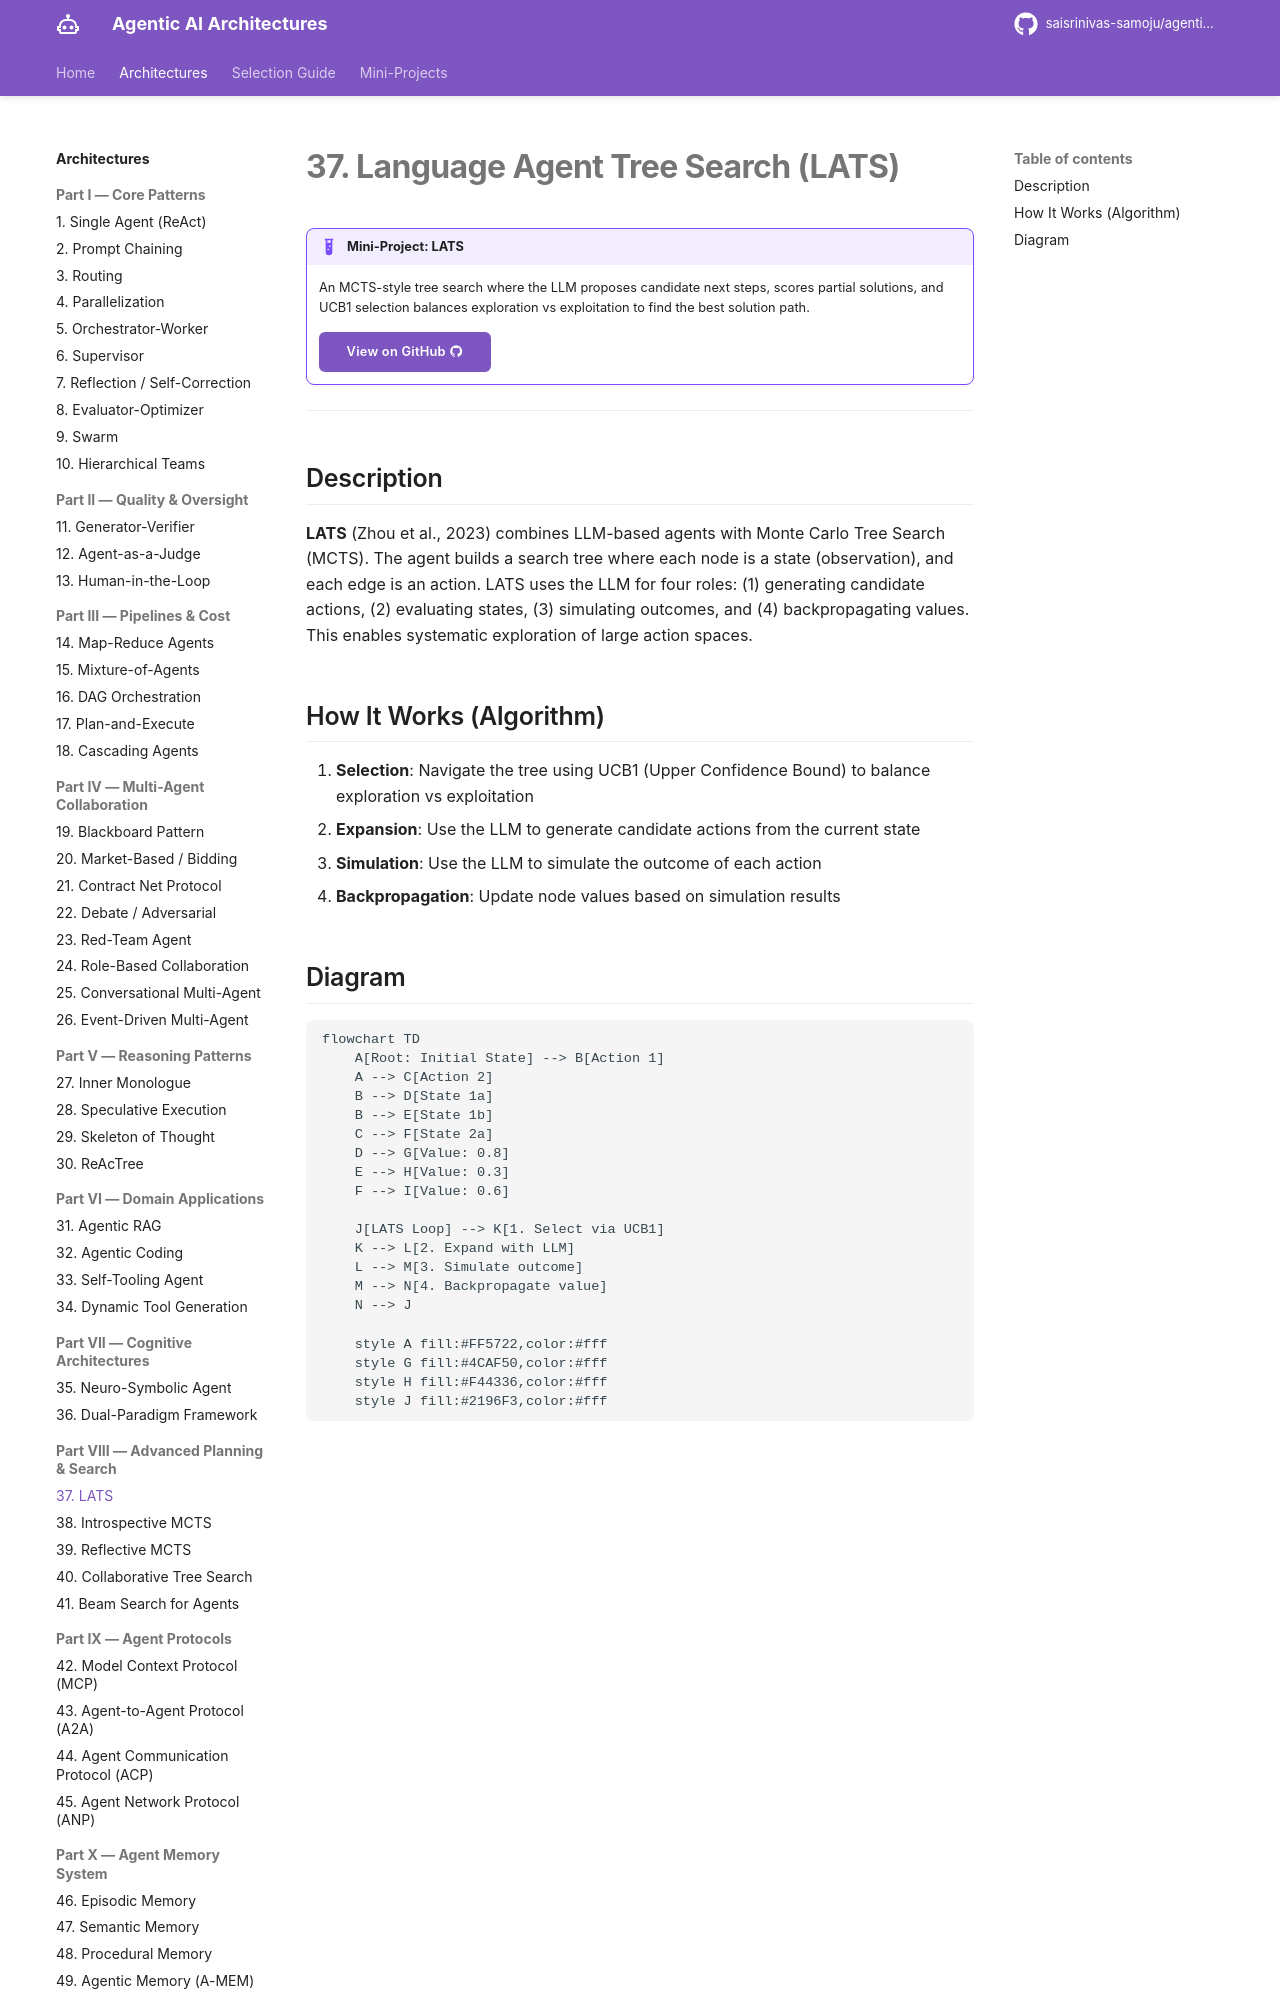

repository: saisrinivas-samoju/agentic_architectures · page: architectures/lats/index.html · generator: mkdocs

# 37. Language Agent Tree Search (LATS)

!!! example "Mini-Project: LATS"
    An MCTS-style tree search where the LLM proposes candidate next steps, scores partial solutions, and UCB1 selection balances exploration vs exploitation to find the best solution path.

    [View on GitHub :material-github:](https://github.com/saisrinivas-samoju/agentic_architectures/blob/main/mini-projects/37-lats.ipynb){ .md-button .md-button--primary }

---

## Description

**LATS** (Zhou et al., 2023) combines LLM-based agents with Monte Carlo Tree Search (MCTS). The agent builds a search tree where each node is a state (observation), and each edge is an action. LATS uses the LLM for four roles: (1) generating candidate actions, (2) evaluating states, (3) simulating outcomes, and (4) backpropagating values. This enables systematic exploration of large action spaces.

## How It Works (Algorithm)

1. **Selection**: Navigate the tree using UCB1 (Upper Confidence Bound) to balance exploration vs exploitation
2. **Expansion**: Use the LLM to generate candidate actions from the current state
3. **Simulation**: Use the LLM to simulate the outcome of each action
4. **Backpropagation**: Update node values based on simulation results
